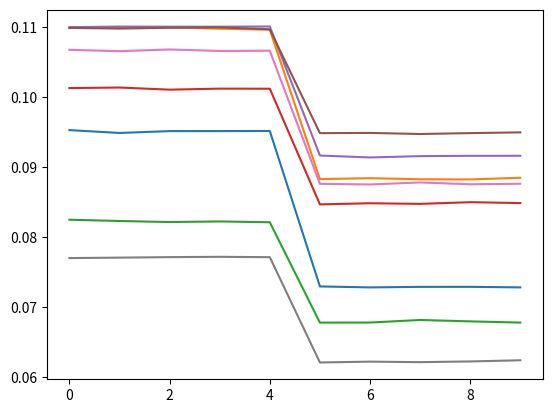

Generate this figure with matplotlib:
import pandas as pd
import numpy as np
import random
import matplotlib.pyplot as plt


def rand_split(l, ratio=[0.8, 0.1, 0.1]):
    l1, l2, l3 = [], [], []
    for e in l:
        val = random.random()
        if val <= ratio[0]:
            l1.append(e)
        elif val <= ratio[1]+ratio[0]:
            l2.append(e)
        else:
            l3.append(e)
    return l1, l2, l3


def generate_data(device_list=np.array([i for i in range(1, 46)]),
                  repeats=50,
                  event_repeat=25,
                  percent_drop=0.1,
                  percent_rise=0.2,
                  drop_vs_rise=0.8,
                  plot=False,
                  print_Gf=False):

    l1, l2, l3 = rand_split(device_list)
    device_list = np.array(device_list)

    # Generate G1
    G1 = np.zeros(device_list.shape[0])
    for i, e in enumerate(device_list):
        if e in l1 or e in l2:
            G1[i] = 0.02 * np.random.randn(1) + 0.1
        else:
            G1[i] = 0

    # Generate G2
    G2 = np.zeros(device_list.shape[0])
    for i, e in enumerate(device_list):
        if e in l1:
            G2[i] = G1[i] - (0.005 * np.random.randn(1) + 0.15*G1[i])
        elif e in l2:
            G2[i] = G1[i] + (0.005 * np.random.randn(1) + 0.09*G1[i])
        else:
            G2[i] = 0

    Gf = np.zeros((device_list.shape[0], repeats))

    # Generate repeats
    for j in range(repeats):
        for i, e in enumerate(device_list):
            if j < event_repeat:
                Gf[i-1,j] = 0.0001 * np.random.randn(1) + G1[i-1]
            else:
                Gf[i-1, j] = 0.0001 * np.random.randn(1) + G2[i-1]

    if plot:
        x = np.arange(len(device_list))
        for i,e in enumerate(device_list):
            plt.plot([r for r in range(repeats)],Gf[i-1])

    if print_Gf:
        print(Gf)

    return Gf


def generate_IV(G, V_SD):
    V_SD = np.array(V_SD)
    noise = np.random.randn(V_SD.shape[0])
    I = V_SD*G*(1+0.01*noise)
    return I


if __name__ == '__main__':
    deviceList = [i for i in range(4, 12)]
    repeats = 10
    event_repeat = 5
    G_data = generate_data(device_list=deviceList, repeats=repeats, event_repeat=event_repeat, plot=True)
    #generate_data(plot=True, print_Gf=True)
    #V_SD = [0,0.1,0.2,0.3,0.4,0.5]
    #I = generate_IV(2, V_SD)
    #plt.plot(V_SD,I)
    I_SD = generate_IV(1, [1, 2, 3])
    print('this is running')
